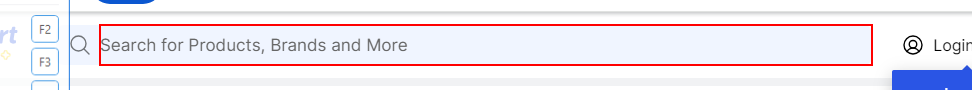
Task: shoping_bot
Workflow: Main

Step 1: type "[product_name+ "[k(enter)]"]" into the text box

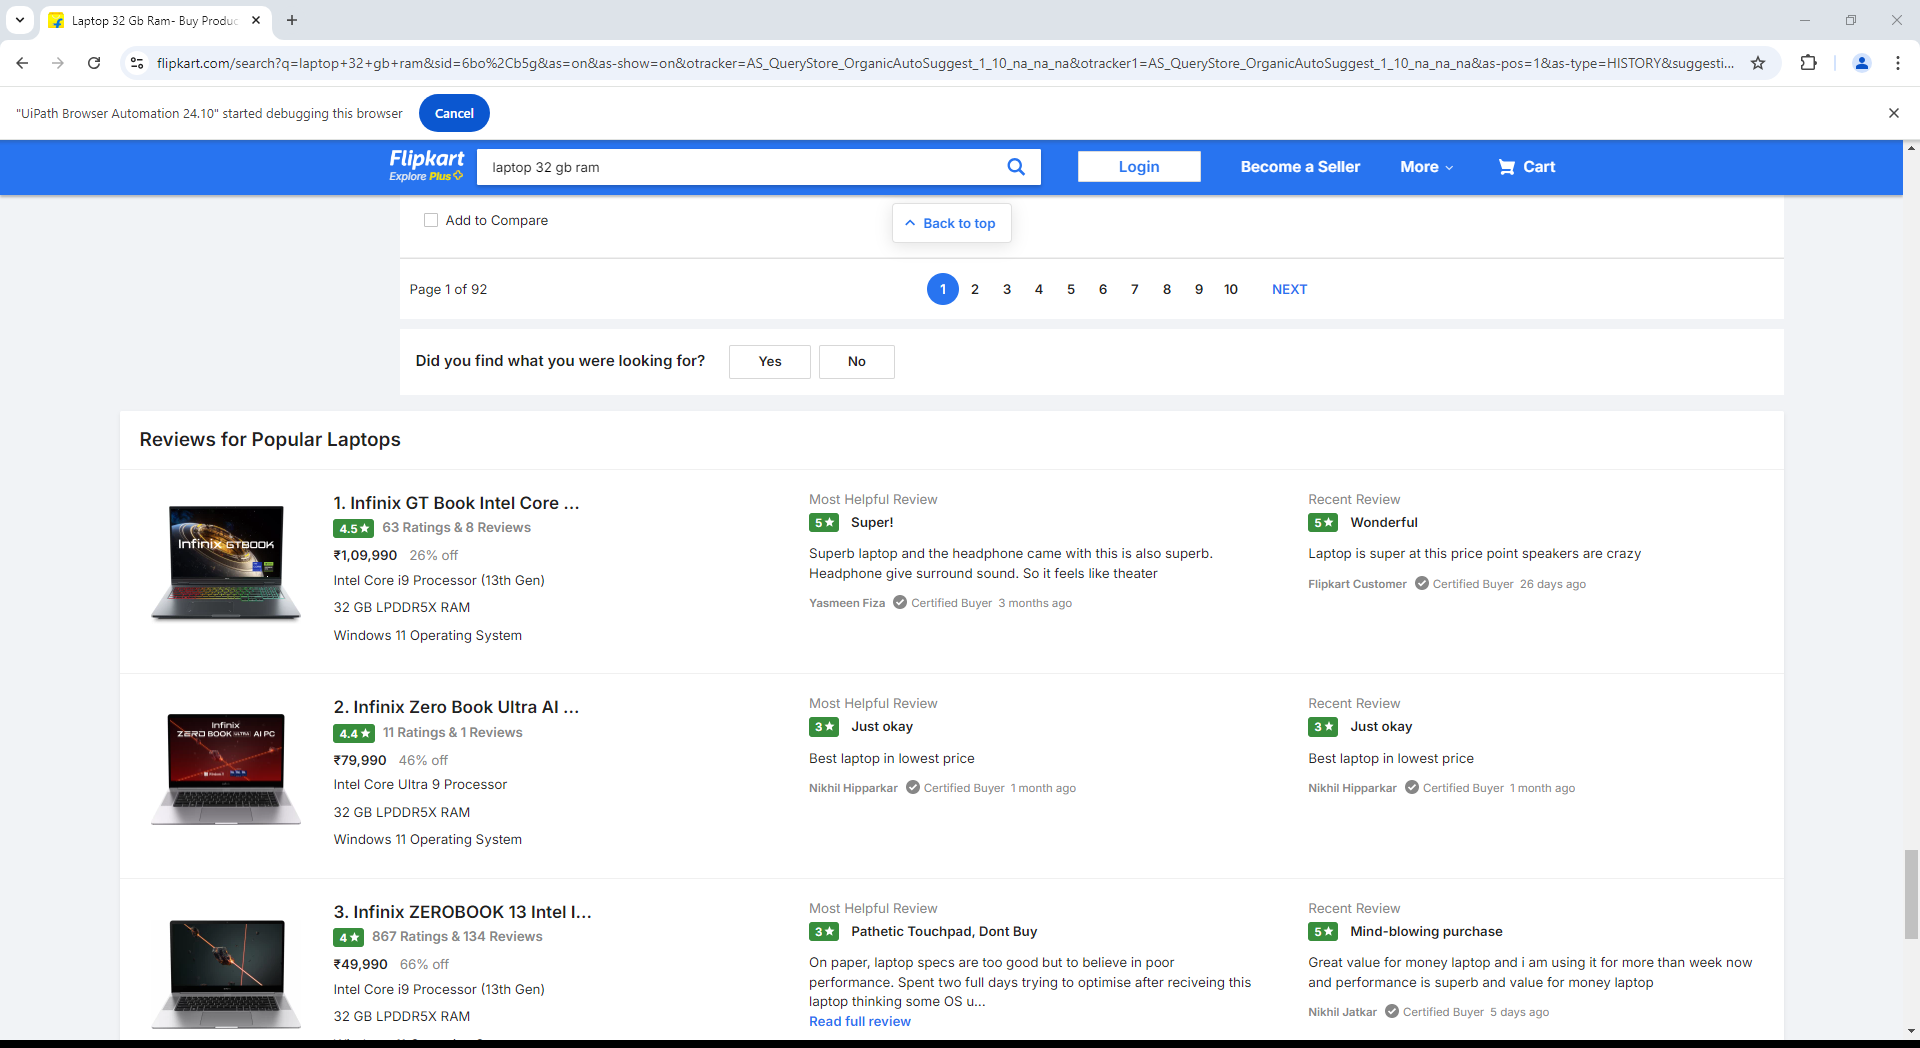
Step 2: get-text